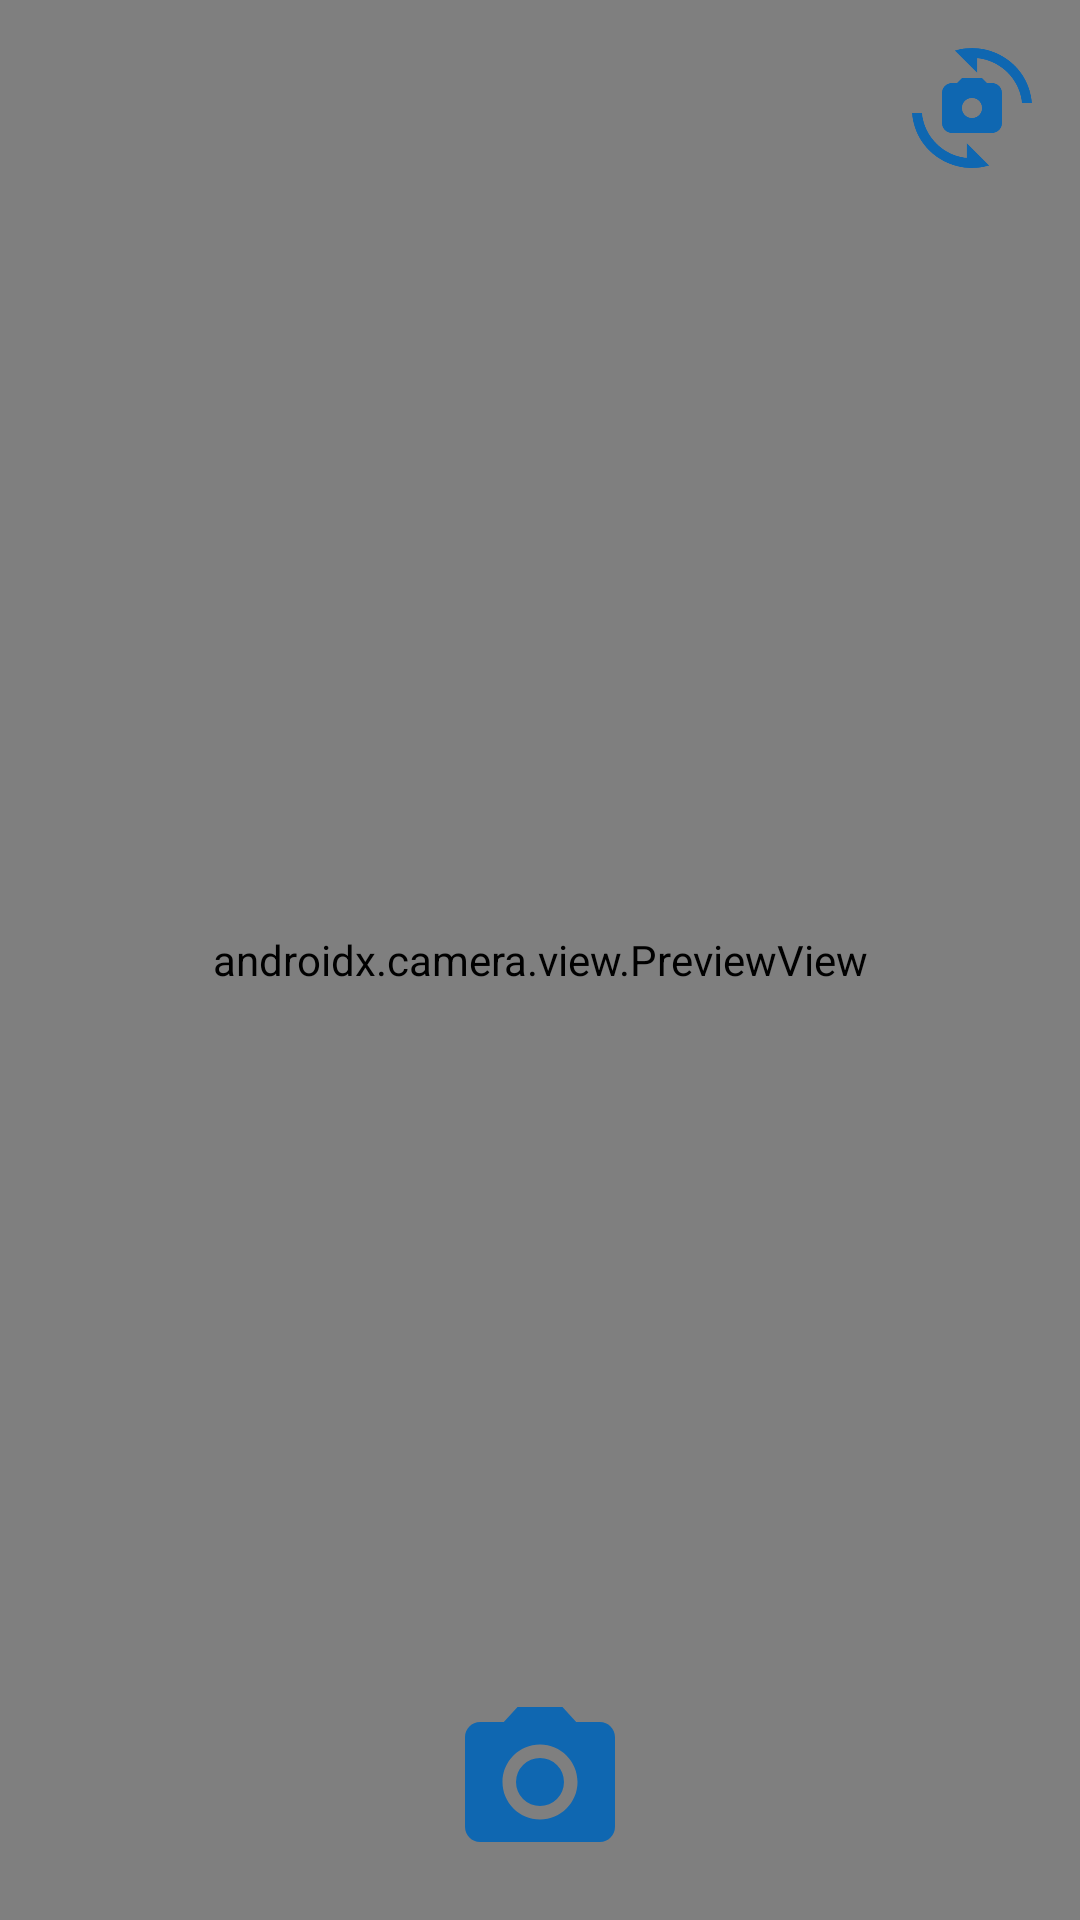

Here is an Android app screen rendered from its layout file. Give the layout XML and the strings, colors and styles it references.
<!-- AndroidManifest.xml: application theme Theme.StoryNabil -->
<!-- res/layout/activity_camera.xml -->
<?xml version="1.0" encoding="utf-8"?>
<androidx.constraintlayout.widget.ConstraintLayout
    xmlns:android="http://schemas.android.com/apk/res/android"
    xmlns:tools="http://schemas.android.com/tools"
    xmlns:app="http://schemas.android.com/apk/res-auto"
    android:layout_width="match_parent"
    android:layout_height="match_parent"
    tools:context=".CameraActivity">

    <androidx.camera.view.PreviewView
        android:id="@+id/viewFinder"
        android:layout_width="match_parent"
        android:layout_height="match_parent" />

    <ImageView
        android:id="@+id/captureImage"
        android:layout_width="60dp"
        android:layout_height="60dp"
        android:layout_marginBottom="16dp"
        app:layout_constraintBottom_toBottomOf="parent"
        app:layout_constraintEnd_toEndOf="parent"
        app:layout_constraintStart_toStartOf="parent"
        app:srcCompat="@drawable/ic_camera" />

    <ImageView
        android:id="@+id/switchCamera"
        android:layout_width="40dp"
        android:layout_height="40dp"
        android:layout_marginTop="16dp"
        android:layout_marginEnd="16dp"
        app:layout_constraintEnd_toEndOf="@+id/viewFinder"
        app:layout_constraintTop_toTopOf="parent"
        app:srcCompat="@drawable/ic_cameraswitch" />

</androidx.constraintlayout.widget.ConstraintLayout>
<!-- resources referenced by this layout -->
<resources>
  <!-- drawable ic_camera (drawable) -->
  <vector xmlns:android="http://schemas.android.com/apk/res/android" android:height="24dp" android:tint="#0F67B1" android:viewportHeight="24" android:viewportWidth="24" android:width="24dp">
        
      <path android:fillColor="@android:color/white" android:pathData="M12,12m-3.2,0a3.2,3.2 0,1 1,6.4 0a3.2,3.2 0,1 1,-6.4 0"/>
        
      <path android:fillColor="@android:color/white" android:pathData="M9,2L7.17,4L4,4c-1.1,0 -2,0.9 -2,2v12c0,1.1 0.9,2 2,2h16c1.1,0 2,-0.9 2,-2L22,6c0,-1.1 -0.9,-2 -2,-2h-3.17L15,2L9,2zM12,17c-2.76,0 -5,-2.24 -5,-5s2.24,-5 5,-5 5,2.24 5,5 -2.24,5 -5,5z"/>
      
  </vector>
  <!-- drawable ic_cameraswitch (drawable) -->
  <vector xmlns:android="http://schemas.android.com/apk/res/android" android:height="24dp" android:tint="#0F67B1" android:viewportHeight="24" android:viewportWidth="24" android:width="24dp">
        
      <path android:fillColor="@android:color/white" android:pathData="M16,7h-1l-1,-1h-4L9,7H8C6.9,7 6,7.9 6,9v6c0,1.1 0.9,2 2,2h8c1.1,0 2,-0.9 2,-2V9C18,7.9 17.1,7 16,7zM12,14c-1.1,0 -2,-0.9 -2,-2c0,-1.1 0.9,-2 2,-2s2,0.9 2,2C14,13.1 13.1,14 12,14z"/>
        
      <path android:fillColor="@android:color/white" android:pathData="M8.57,0.51l4.48,4.48V2.04c4.72,0.47 8.48,4.23 8.95,8.95c0,0 2,0 2,0C23.34,3.02 15.49,-1.59 8.57,0.51z"/>
        
      <path android:fillColor="@android:color/white" android:pathData="M10.95,21.96C6.23,21.49 2.47,17.73 2,13.01c0,0 -2,0 -2,0c0.66,7.97 8.51,12.58 15.43,10.48l-4.48,-4.48V21.96z"/>
      
  </vector>
  <style name="Theme.StoryNabil" parent="Base.Theme.StoryNabil" />
  <style name="Base.Theme.StoryNabil" parent="Theme.AppCompat.DayNight.DarkActionBar">
          <item name="android:windowLightStatusBar">true</item>
          <item name="android:statusBarColor">@android:color/transparent</item>
          <item name="colorPrimary">@color/warna_utama</item>
          <item name="colorPrimaryVariant">@color/warna_utama2</item>
          <item name="colorSecondary">@color/warna_utama3</item>
      </style>
  <color name="warna_utama">#0F67B1</color>
  <color name="warna_utama2">#3FA2F6</color>
  <color name="warna_utama3">#0F67B1</color>
</resources>
